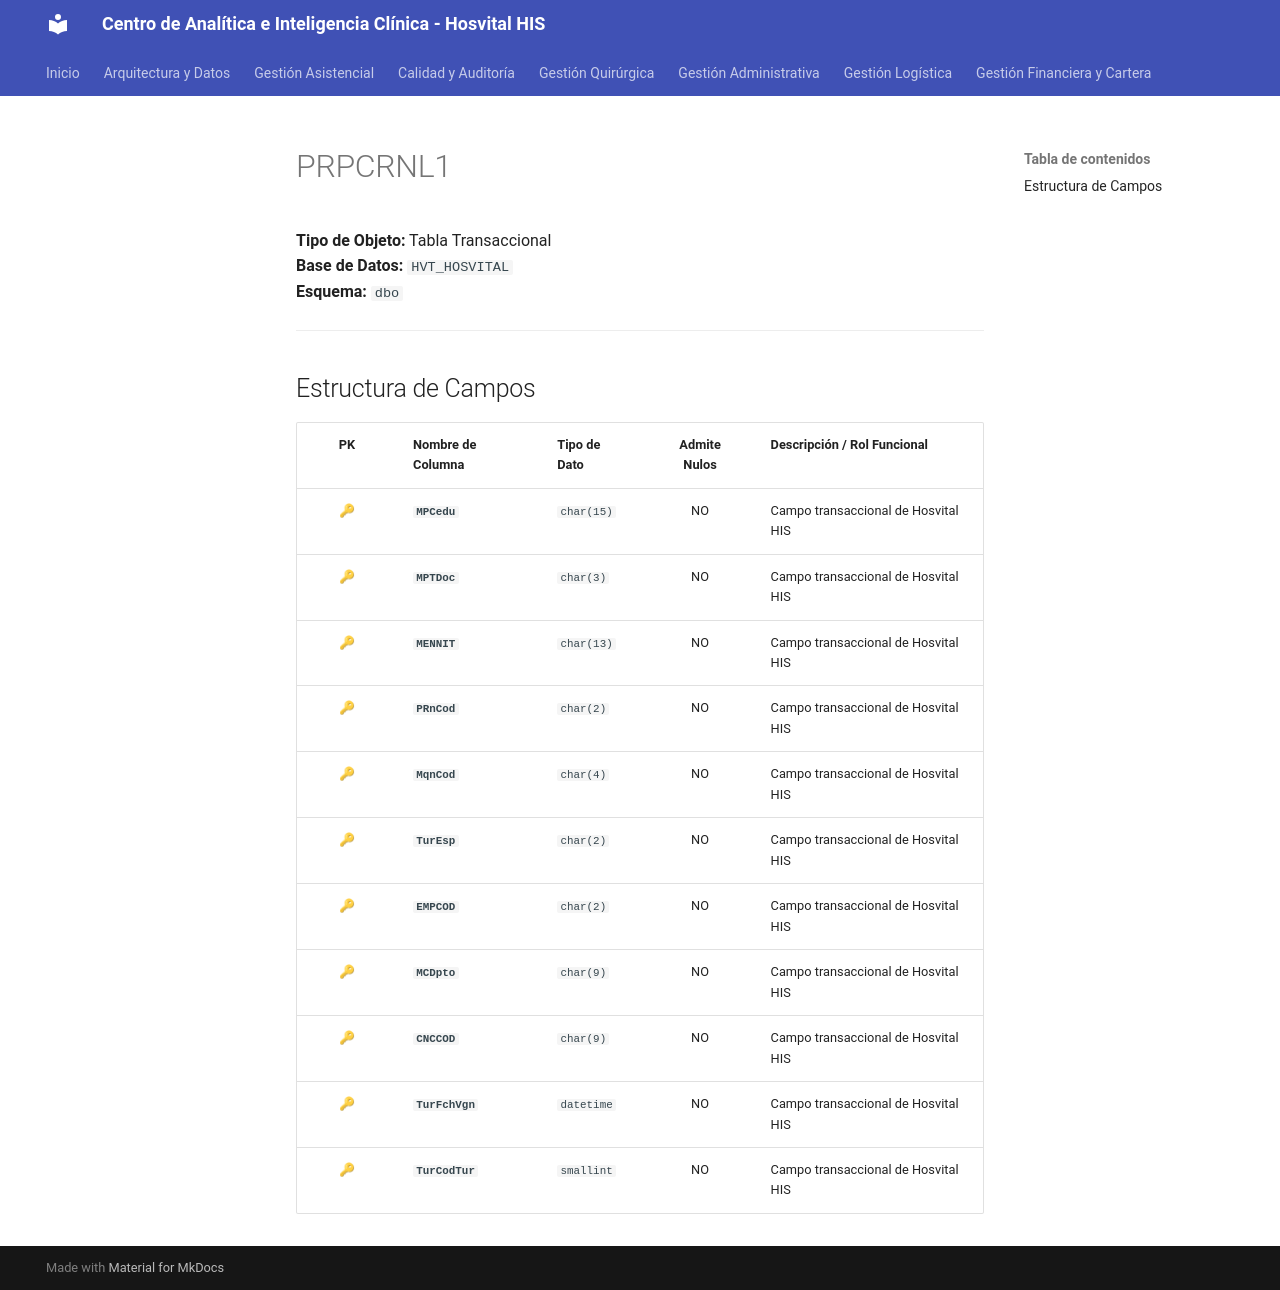

repository: SoporteSaludtech/superset-docs · page: diccionario-general/PRPCRNL1/index.html · generator: mkdocs

# PRPCRNL1

**Tipo de Objeto:** Tabla Transaccional  
**Base de Datos:** `HVT_HOSVITAL`  
**Esquema:** `dbo`

---

## Estructura de Campos

| PK | Nombre de Columna | Tipo de Dato | Admite Nulos | Descripción / Rol Funcional |
| :-: | :--- | :--- | :-: | :--- |
| 🔑 | **`MPCedu`** | `char(15)` | NO | Campo transaccional de Hosvital HIS |
| 🔑 | **`MPTDoc`** | `char(3)` | NO | Campo transaccional de Hosvital HIS |
| 🔑 | **`MENNIT`** | `char(13)` | NO | Campo transaccional de Hosvital HIS |
| 🔑 | **`PRnCod`** | `char(2)` | NO | Campo transaccional de Hosvital HIS |
| 🔑 | **`MqnCod`** | `char(4)` | NO | Campo transaccional de Hosvital HIS |
| 🔑 | **`TurEsp`** | `char(2)` | NO | Campo transaccional de Hosvital HIS |
| 🔑 | **`EMPCOD`** | `char(2)` | NO | Campo transaccional de Hosvital HIS |
| 🔑 | **`MCDpto`** | `char(9)` | NO | Campo transaccional de Hosvital HIS |
| 🔑 | **`CNCCOD`** | `char(9)` | NO | Campo transaccional de Hosvital HIS |
| 🔑 | **`TurFchVgn`** | `datetime` | NO | Campo transaccional de Hosvital HIS |
| 🔑 | **`TurCodTur`** | `smallint` | NO | Campo transaccional de Hosvital HIS |
